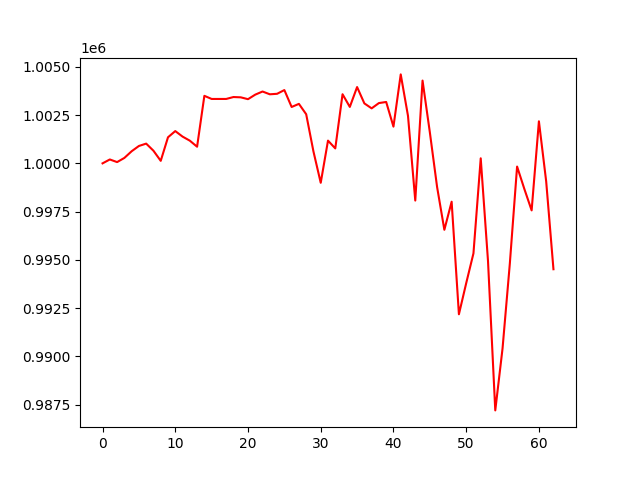

Source data for this figure (header and first rows):
, 0
0, 1000000
1, 1000202
2, 1000066
3, 1000282
4, 1000627
5, 1000901
6, 1001024
7, 1000655
8, 1000131
9, 1001352
10, 1001673
11, 1001387
12, 1001176
13, 1000863
14, 1003501
15, 1003338
16, 1003338
17, 1003338
18, 1003438
19, 1003423
20, 1003327
21, 1003563
22, 1003724
23, 1003580
24, 1003606
25, 1003799
26, 1002923
27, 1003083
28, 1002547
29, 1000615
30, 998993
31, 1001179
32, 1000775
33, 1003583
34, 1002926
35, 1003955
36, 1003108
37, 1002851
38, 1003125
39, 1003182
40, 1001904
41, 1004611
42, 1002460
43, 998072
44, 1004291
45, 1001619
46, 998775
47, 996556
48, 998012
49, 992178
50, 993785
51, 995335
52, 1000262
53, 994942
54, 987195
55, 990406
56, 994796
57, 999835
58, 998671
59, 997562
... 3 more rows
